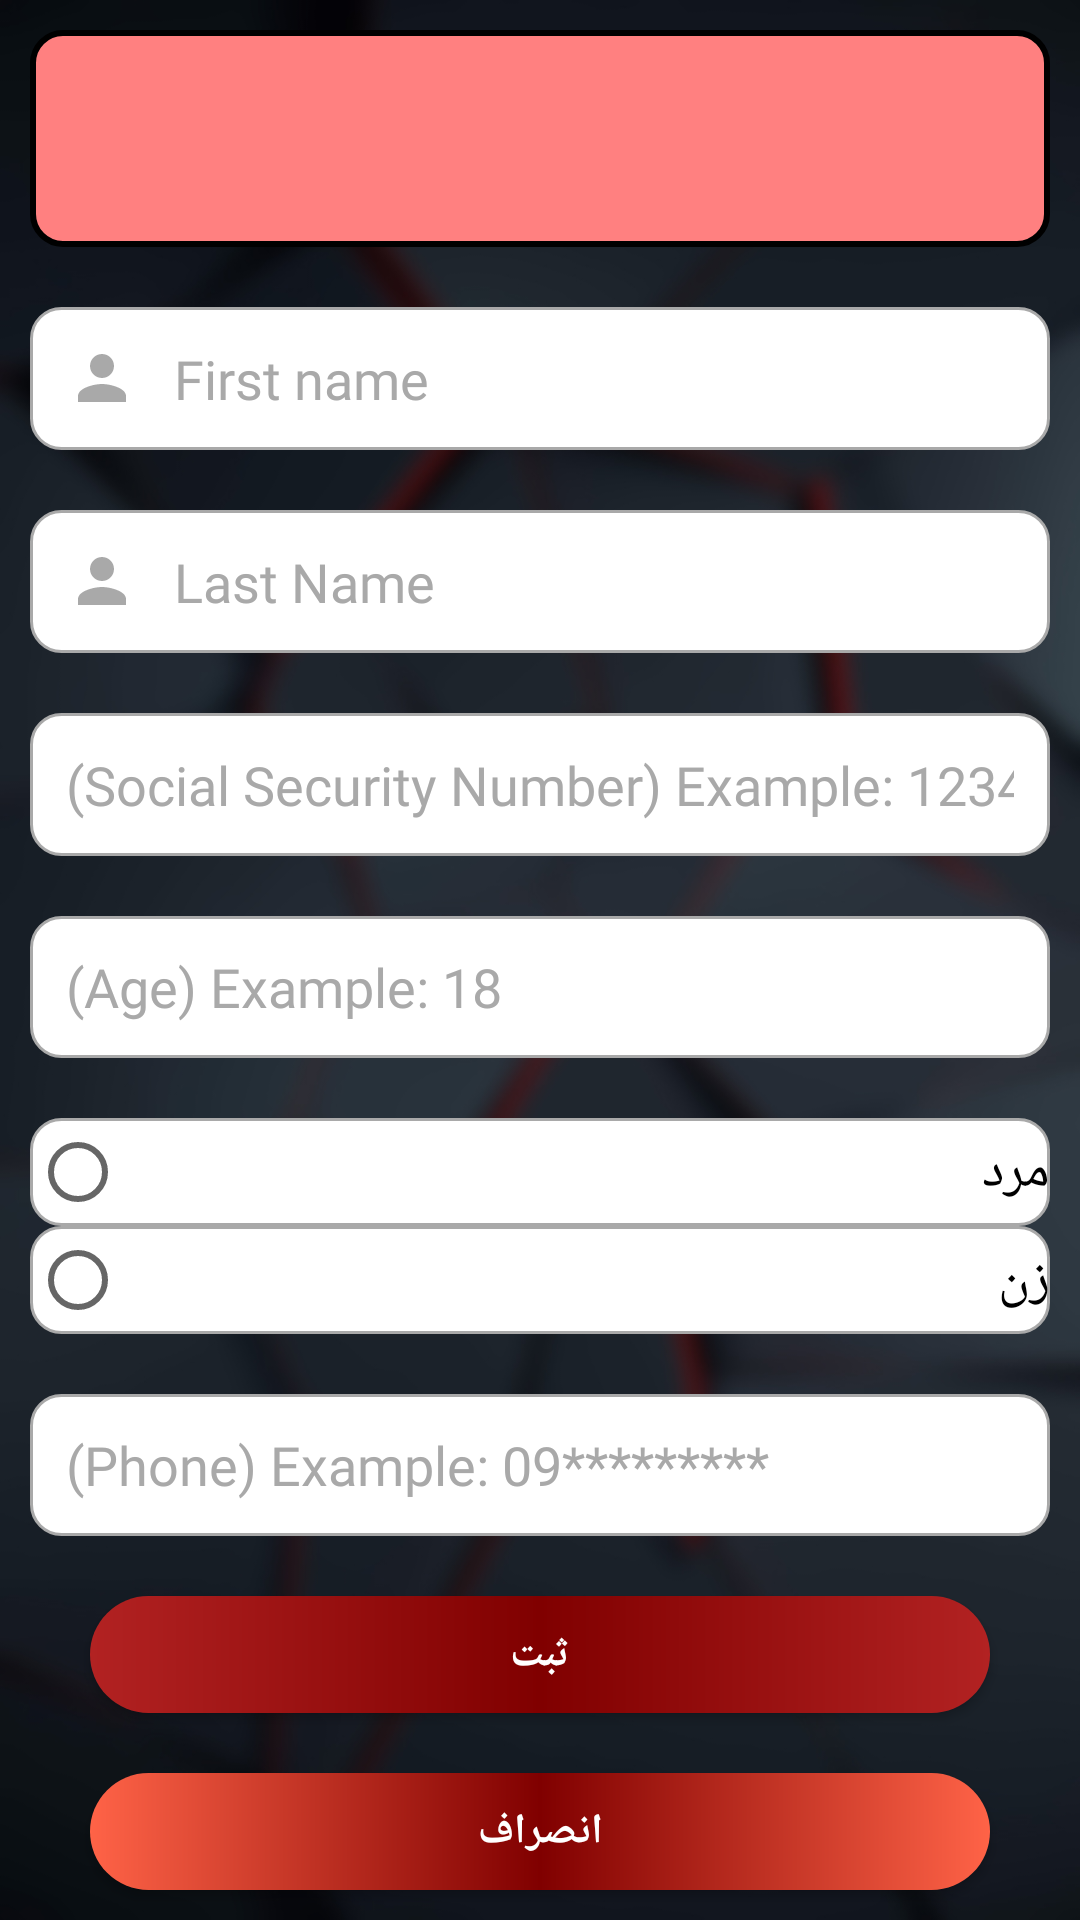

This screen was rendered from an Android layout file. Write that file and the resources it references.
<!-- AndroidManifest.xml: application theme Theme.Vaxino -->
<!-- res/layout/activity_register.xml -->
<?xml version="1.0" encoding="utf-8"?>
<LinearLayout xmlns:android="http://schemas.android.com/apk/res/android"
    xmlns:tools="http://schemas.android.com/tools"
    android:layout_width="match_parent"
    android:layout_height="match_parent"
    android:orientation="vertical"
    android:background="@drawable/background_1"
    >

        <androidx.core.widget.NestedScrollView
            android:id="@+id/nested_Register"
            android:layout_width="match_parent"
            android:layout_height="match_parent"
            android:layout_weight="1"
            android:layout_margin="10dp"
            android:background="@drawable/design_text_view"
            android:fillViewport="true">

                <TextView
                    android:id="@+id/txt_Register"
                    android:layout_width="match_parent"
                    android:layout_height="match_parent"
                    android:layout_margin="10dp"
                    android:fontFamily="@font/frission"
                    android:includeFontPadding="true"
                    android:textAlignment="center"
                    android:textColor="#000000"
                    android:textSize="24sp"
                    android:textStyle="bold" />
        </androidx.core.widget.NestedScrollView>

        <EditText
            android:id="@+id/edtxt_first_name"
            android:layout_width="match_parent"
            android:layout_height="match_parent"
            android:layout_margin="10dp"
            android:layout_weight="1.045"
            android:background="@drawable/design_edit_text"
            android:drawableStart="@drawable/custom_person_icon"
            android:drawablePadding="12dp"
            android:ems="20"
            android:fontFamily="@font/frission"
            android:hint="@string/first_name"
            android:inputType="textPersonName"
            android:paddingStart="12dp"
            android:paddingEnd="12dp"
            android:textSize="18sp"
            android:autofillHints=""
            android:textColorHint="#A9A9A9"
            android:textColor="@color/black"/>

        <EditText
            android:id="@+id/edtxt_last_name"
            android:layout_width="match_parent"
            android:layout_height="match_parent"
            android:layout_weight="1.045"
            android:layout_margin="10dp"
            android:background="@drawable/design_edit_text"
            android:drawableStart="@drawable/custom_person_icon"
            android:drawablePadding="12dp"
            android:ems="50"
            android:hint="@string/last_name"
            android:inputType="textPersonName"
            android:paddingStart="12dp"
            android:paddingEnd="12dp"
            android:fontFamily="@font/frission"
            android:autofillHints=""
            android:textColorHint="#A9A9A9"
            android:textColor="@color/black"/>

        <EditText
            android:id="@+id/edtxt_ssn"
            android:layout_width="match_parent"
            android:layout_height="match_parent"
            android:layout_weight="1.045"
            android:layout_margin="10dp"
            android:background="@drawable/design_edit_text"
            android:drawablePadding="12dp"
            android:ems="15"
            android:hint="@string/social_security_number_example_1234567890"
            android:inputType="number"
            android:paddingStart="12dp"
            android:paddingEnd="12dp"
            android:fontFamily="@font/frission"
            android:autofillHints=""
            android:textColorHint="#A9A9A9"
            android:textColor="@color/black"/>

        <EditText
            android:id="@+id/edtxt_age"
            android:layout_width="match_parent"
            android:layout_height="match_parent"
            android:layout_weight="1.045"
            android:layout_margin="10dp"
            android:background="@drawable/design_edit_text"
            android:drawablePadding="12dp"
            android:ems="2"
            android:hint="@string/age_example_18"
            android:inputType="number"
            android:paddingStart="12dp"
            android:paddingEnd="12dp"
            android:fontFamily="@font/frission"
            android:autofillHints=""
            android:textColorHint="#A9A9A9"
            android:textColor="@color/black"/>

        <RadioGroup
            android:id="@+id/radiogender"
            android:layout_width="match_parent"
            android:layout_height="match_parent"
            android:layout_margin="10dp"
            android:layout_weight="1">
                <RadioButton
                    android:id="@+id/radio_male"
                    android:layout_width="match_parent"
                    android:layout_height="match_parent"
                    android:background="@drawable/design_edit_text"
                    android:layout_weight="1"
                    android:fontFamily="@font/frission"
                    android:text="مرد"
                    android:textSize="18sp"
                    android:onClick="onRadioButtonClicked"/>
                <RadioButton
                    android:id="@+id/radio_female"
                    android:layout_width="match_parent"
                    android:layout_height="match_parent"
                    android:layout_weight="1"
                    android:background="@drawable/design_edit_text"
                    android:fontFamily="@font/frission"
                    android:text="زن"
                    android:textSize="18sp"
                    android:onClick="onRadioButtonClicked"/>
        </RadioGroup>

        <EditText
            android:id="@+id/edtxt_phone_number"
            android:layout_width="match_parent"
            android:layout_height="match_parent"
            android:layout_weight="1.045"
            android:layout_margin="10dp"
            android:background="@drawable/design_edit_text"
            android:drawableStart="@drawable/custom_phone_icon"
            android:drawablePadding="12dp"
            android:ems="11"
            android:inputType="phone"
            android:paddingStart="12dp"
            android:paddingEnd="12dp"
            android:hint="@string/phone_example_9"
            android:fontFamily="@font/frission"
            android:autofillHints=""
            android:textColorHint="#A9A9A9"
            android:textColor="@color/black"/>

        <Button
            android:id="@+id/btn_Save"
            android:layout_width="match_parent"
            android:layout_height="match_parent"
            android:layout_marginLeft="30dp"
            android:layout_marginTop="10dp"
            android:layout_marginRight="30dp"
            android:layout_marginBottom="10dp"
            android:layout_weight="1.06"
            android:background="@drawable/design_button_1"
            android:fontFamily="@font/frission"
            android:text="ثبت"
            android:textAllCaps="false"
            android:textColor="#FFFFFF"
            android:textSize="14sp"
            android:textStyle="bold"/>

        <Button
            android:id="@+id/btn_Cancel"
            android:layout_width="match_parent"
            android:layout_height="match_parent"
            android:layout_marginLeft="30dp"
            android:layout_marginTop="10dp"
            android:layout_marginRight="30dp"
            android:layout_marginBottom="10dp"
            android:layout_weight="1.06"
            android:background="@drawable/design_button_2"
            android:fontFamily="@font/frission"
            android:text="انصراف"
            android:textAllCaps="false"
            android:textColor="#FFFFFF"
            android:textSize="14sp"
            android:textStyle="bold"/>

</LinearLayout>
<!-- resources referenced by this layout -->
<resources>
  <color name="black">#FF000000</color>
  <!-- drawable custom_person_icon (drawable) -->
  <?xml version="1.0" encoding="utf-8"?>
  <selector xmlns:android="http://schemas.android.com/apk/res/android">
      <item android:state_focused="true"
          android:drawable="@drawable/ic_person_1"/>
      <item android:state_focused="false"
          android:drawable="@drawable/ic_person_2"/>
  </selector>
  <!-- drawable custom_phone_icon (drawable) -->
  <?xml version="1.0" encoding="utf-8"?>
  <selector xmlns:android="http://schemas.android.com/apk/res/android">
      <item android:state_focused="true"
          android:drawable="@drawable/ic_phone_1"/>
      <item android:state_focused="false"
          android:drawable="@drawable/ic_phone_2"/>
  </selector>
  <!-- drawable design_button_1 (drawable) -->
  <?xml version="1.0" encoding="utf-8"?>
  <shape xmlns:android="http://schemas.android.com/apk/res/android" android:shape="rectangle">
      <gradient android:startColor="#B22222"
          android:centerColor="#800000"
          android:endColor="#B22222"
          android:type="linear"/>
      <corners android:radius="50dp"/>
  
  </shape>
  <!-- drawable design_button_2 (drawable) -->
  <?xml version="1.0" encoding="utf-8"?>
  <shape xmlns:android="http://schemas.android.com/apk/res/android" android:shape="rectangle">
      <gradient android:startColor="#FF6347"
          android:centerColor="#800000"
          android:endColor="#FF6347" android:type="linear"/>
      <corners android:radius="50dp"/>
  </shape>
  <!-- drawable design_text_view (drawable) -->
  <?xml version="1.0" encoding="utf-8"?>
  <shape xmlns:android="http://schemas.android.com/apk/res/android" android:shape="rectangle">
      <stroke android:color="#000000" android:width="2dp"/>
      <corners android:radius="10dp"/>
      <solid android:color="#ff8080"/>
  </shape>
  <string name="age_example_18">(Age) Example: 18</string>
  <string name="first_name">First name</string>
  <string name="last_name">Last Name</string>
  <string name="phone_example_9">(Phone) Example: 09*********</string>
  <string name="social_security_number_example_1234567890">(Social Security Number) Example: 1234567890</string>
  <style name="Theme.Vaxino" parent="Theme.AppCompat.Light.NoActionBar">
          
          <item name="colorPrimary">@color/purple_500</item>
          <item name="colorPrimaryVariant">@color/purple_700</item>
          <item name="colorOnPrimary">@color/white</item>
          
          <item name="colorSecondary">@color/teal_200</item>
          <item name="colorSecondaryVariant">@color/teal_700</item>
          <item name="colorOnSecondary">@color/black</item>
          
          <item name="android:statusBarColor" tools:targetApi="l">?attr/colorPrimaryVariant</item>
          
      </style>
  <!-- drawable ic_person_1 (drawable) -->
  <vector android:height="24dp" android:tint="#14E5D3"
      android:viewportHeight="24" android:viewportWidth="24"
      android:width="24dp" xmlns:android="http://schemas.android.com/apk/res/android">
      <path android:fillColor="@android:color/white" android:pathData="M12,12c2.21,0 4,-1.79 4,-4s-1.79,-4 -4,-4 -4,1.79 -4,4 1.79,4 4,4zM12,14c-2.67,0 -8,1.34 -8,4v2h16v-2c0,-2.66 -5.33,-4 -8,-4z"/>
  </vector>
  <!-- drawable ic_person_2 (drawable) -->
  <vector android:height="24dp" android:tint="#A9A9A9"
      android:viewportHeight="24" android:viewportWidth="24"
      android:width="24dp" xmlns:android="http://schemas.android.com/apk/res/android">
      <path
          android:fillColor="@android:color/white"
          android:pathData="M12,12c2.21,0 4,-1.79 4,-4s-1.79,-4 -4,-4 -4,1.79 -4,4 1.79,4 4,4zM12,14c-2.67,0 -8,1.34 -8,4v2h16v-2c0,-2.66 -5.33,-4 -8,-4z"/>
  </vector>
  <color name="purple_500">#4d0000</color>
  <color name="purple_700">#404040</color>
  <color name="white">#FFFFFFFF</color>
  <color name="teal_200">#FF03DAC5</color>
  <color name="teal_700">#FF018786</color>
</resources>
